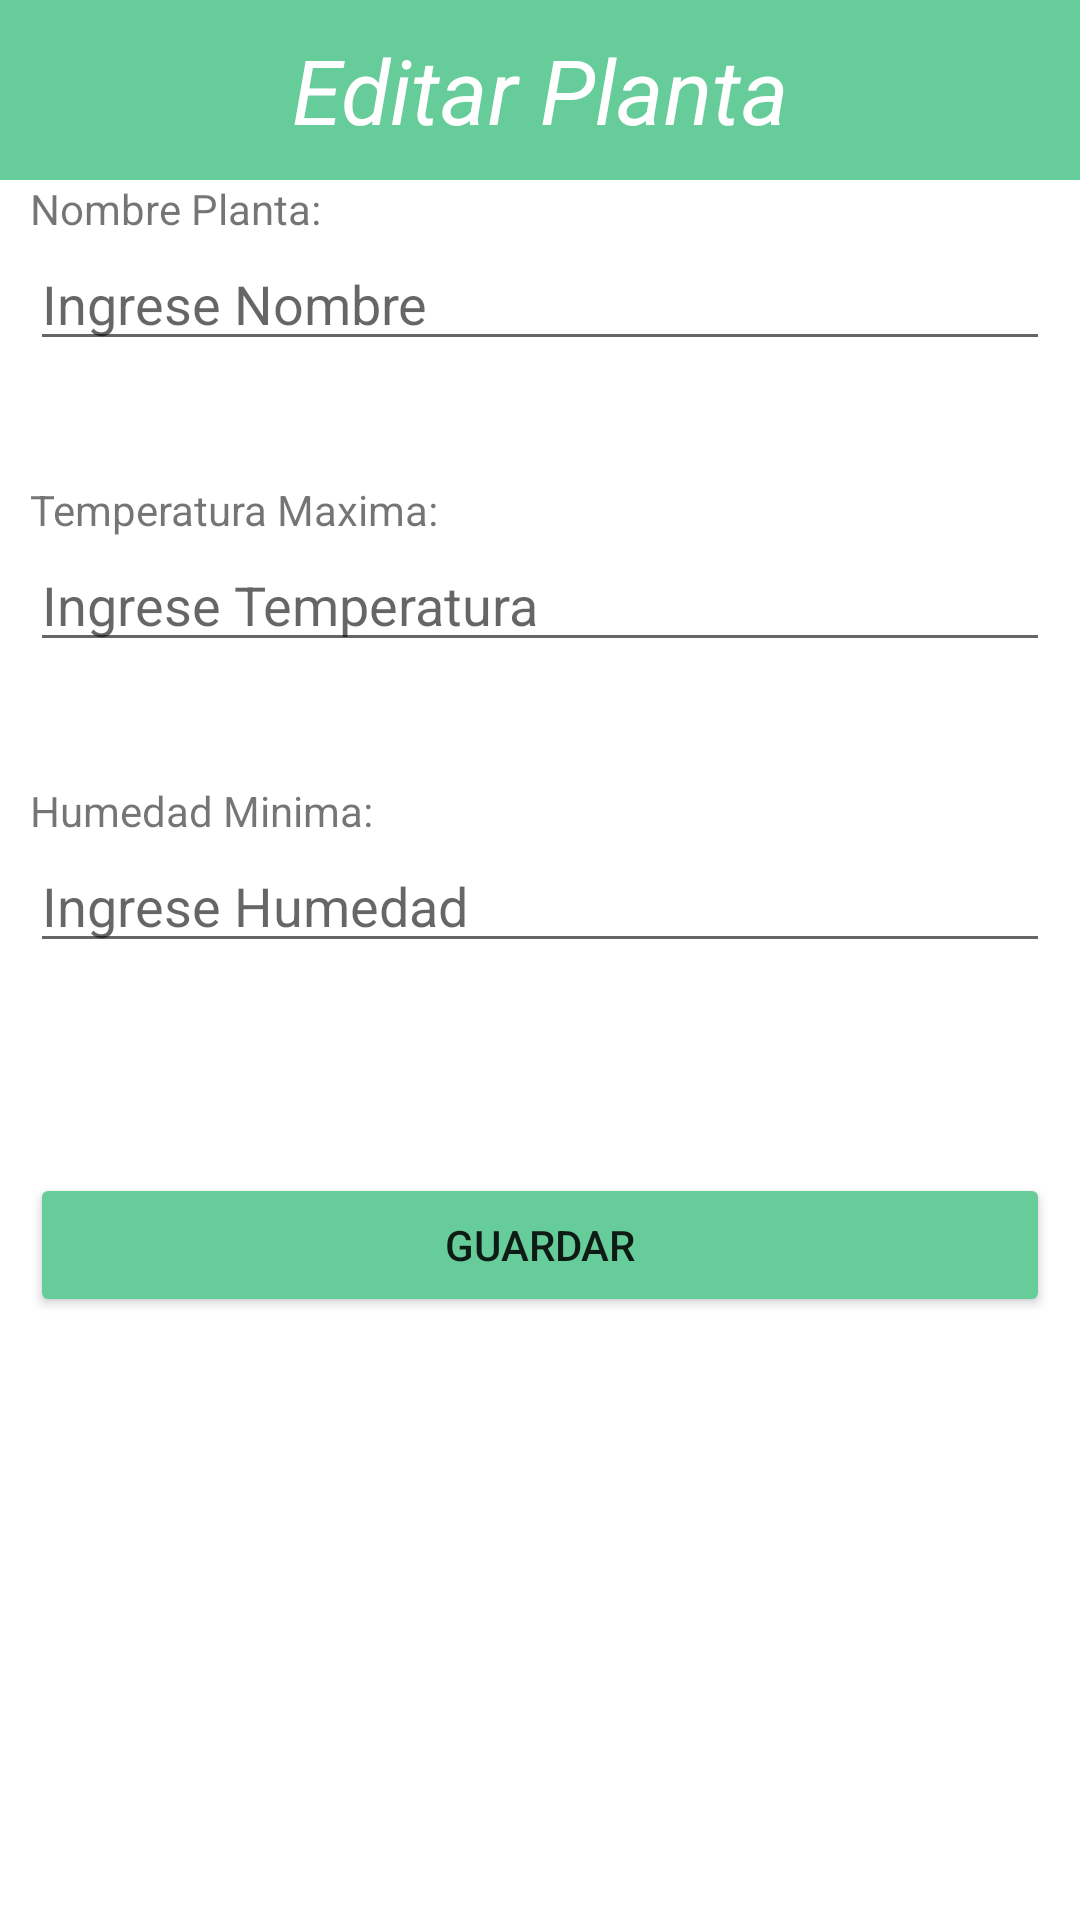

Write the Android layout XML for this screen, with the resource values it uses.
<!-- AndroidManifest.xml: application theme Theme.PIS_ADAS -->
<!-- res/layout/activity_editar_planta.xml -->
<?xml version="1.0" encoding="utf-8"?>
<LinearLayout xmlns:android="http://schemas.android.com/apk/res/android"
    xmlns:app="http://schemas.android.com/apk/res-auto"
    xmlns:tools="http://schemas.android.com/tools"
    android:layout_width="match_parent"
    android:layout_height="match_parent"
    android:orientation="vertical"
    tools:context=".EditarPlantaActivity">

    <TextView
        android:id="@+id/textView3"
        android:layout_width="match_parent"
        android:layout_height="60dp"
        android:background="#66CC99"
        android:text="Editar Planta"
        android:gravity="center"
        android:textColor="?android:attr/textColorPrimaryInverseDisableOnly"
        android:textSize="30sp"
        android:textStyle="italic" />

    <TextView
        android:layout_width="wrap_content"
        android:layout_height="wrap_content"
        android:layout_marginLeft="10dp"
        android:layout_marginRight="10dp"
        android:text="Nombre Planta:" />

    <EditText
        android:id="@+id/nom_planta"
        android:layout_width="match_parent"
        android:layout_height="wrap_content"
        android:layout_marginLeft="10dp"
        android:layout_marginRight="10dp"
        android:layout_marginBottom="40dp"
        android:ems="10"
        android:hint="Ingrese Nombre"
        android:inputType="textPersonName"
        tools:ignore="TouchTargetSizeCheck" />

    <TextView
        android:id="@+id/textView5"
        android:layout_width="match_parent"
        android:layout_height="wrap_content"
        android:layout_marginLeft="10dp"
        android:layout_marginRight="10dp"
        android:text="Temperatura Maxima:" />

    <EditText
        android:id="@+id/tem_minima"
        android:layout_width="match_parent"
        android:layout_height="wrap_content"
        android:layout_marginLeft="10dp"
        android:layout_marginRight="10dp"
        android:layout_marginBottom="40dp"
        android:ems="10"
        android:hint="Ingrese Temperatura"
        android:inputType="textPersonName"
        tools:ignore="TouchTargetSizeCheck" />

    <TextView
        android:id="@+id/textView6"
        android:layout_width="match_parent"
        android:layout_height="wrap_content"
        android:layout_marginLeft="10dp"
        android:layout_marginRight="10dp"
        android:text="Humedad Minima:" />

    <EditText
        android:id="@+id/hum_minima"
        android:layout_width="match_parent"
        android:layout_height="wrap_content"
        android:layout_marginLeft="10dp"
        android:layout_marginRight="10dp"
        android:layout_marginBottom="40dp"
        android:ems="10"
        android:hint="Ingrese Humedad"
        android:inputType="textPersonName"
        tools:ignore="TouchTargetSizeCheck" />

    <Button
        android:id="@+id/botonGuardar"
        android:layout_width="match_parent"
        android:layout_height="wrap_content"
        android:layout_marginLeft="10dp"
        android:layout_marginTop="30dp"
        android:layout_marginRight="10dp"
        android:onClick="guardar"
        android:text="GUARDAR"
        android:textAllCaps="true"
        app:backgroundTint="#66CC99" />

</LinearLayout>
<!-- resources referenced by this layout -->
<resources>
  <style name="Theme.PIS_ADAS" parent="Theme.MaterialComponents.DayNight.NoActionBar">
          
          <item name="colorPrimary">@color/purple_500</item>
          <item name="colorPrimaryVariant">@color/purple_700</item>
          <item name="colorOnPrimary">@color/white</item>
          
          <item name="colorSecondary">@color/teal_200</item>
          <item name="colorSecondaryVariant">@color/teal_700</item>
          <item name="colorOnSecondary">@color/black</item>
          
          <item name="android:statusBarColor" tools:targetApi="l">?attr/colorPrimaryVariant</item>
          
      </style>
  <color name="purple_500">#FF6200EE</color>
  <color name="purple_700">#FF3700B3</color>
  <color name="white">#FFFFFFFF</color>
  <color name="teal_200">#FF03DAC5</color>
  <color name="teal_700">#FF018786</color>
  <color name="black">#FF000000</color>
</resources>
